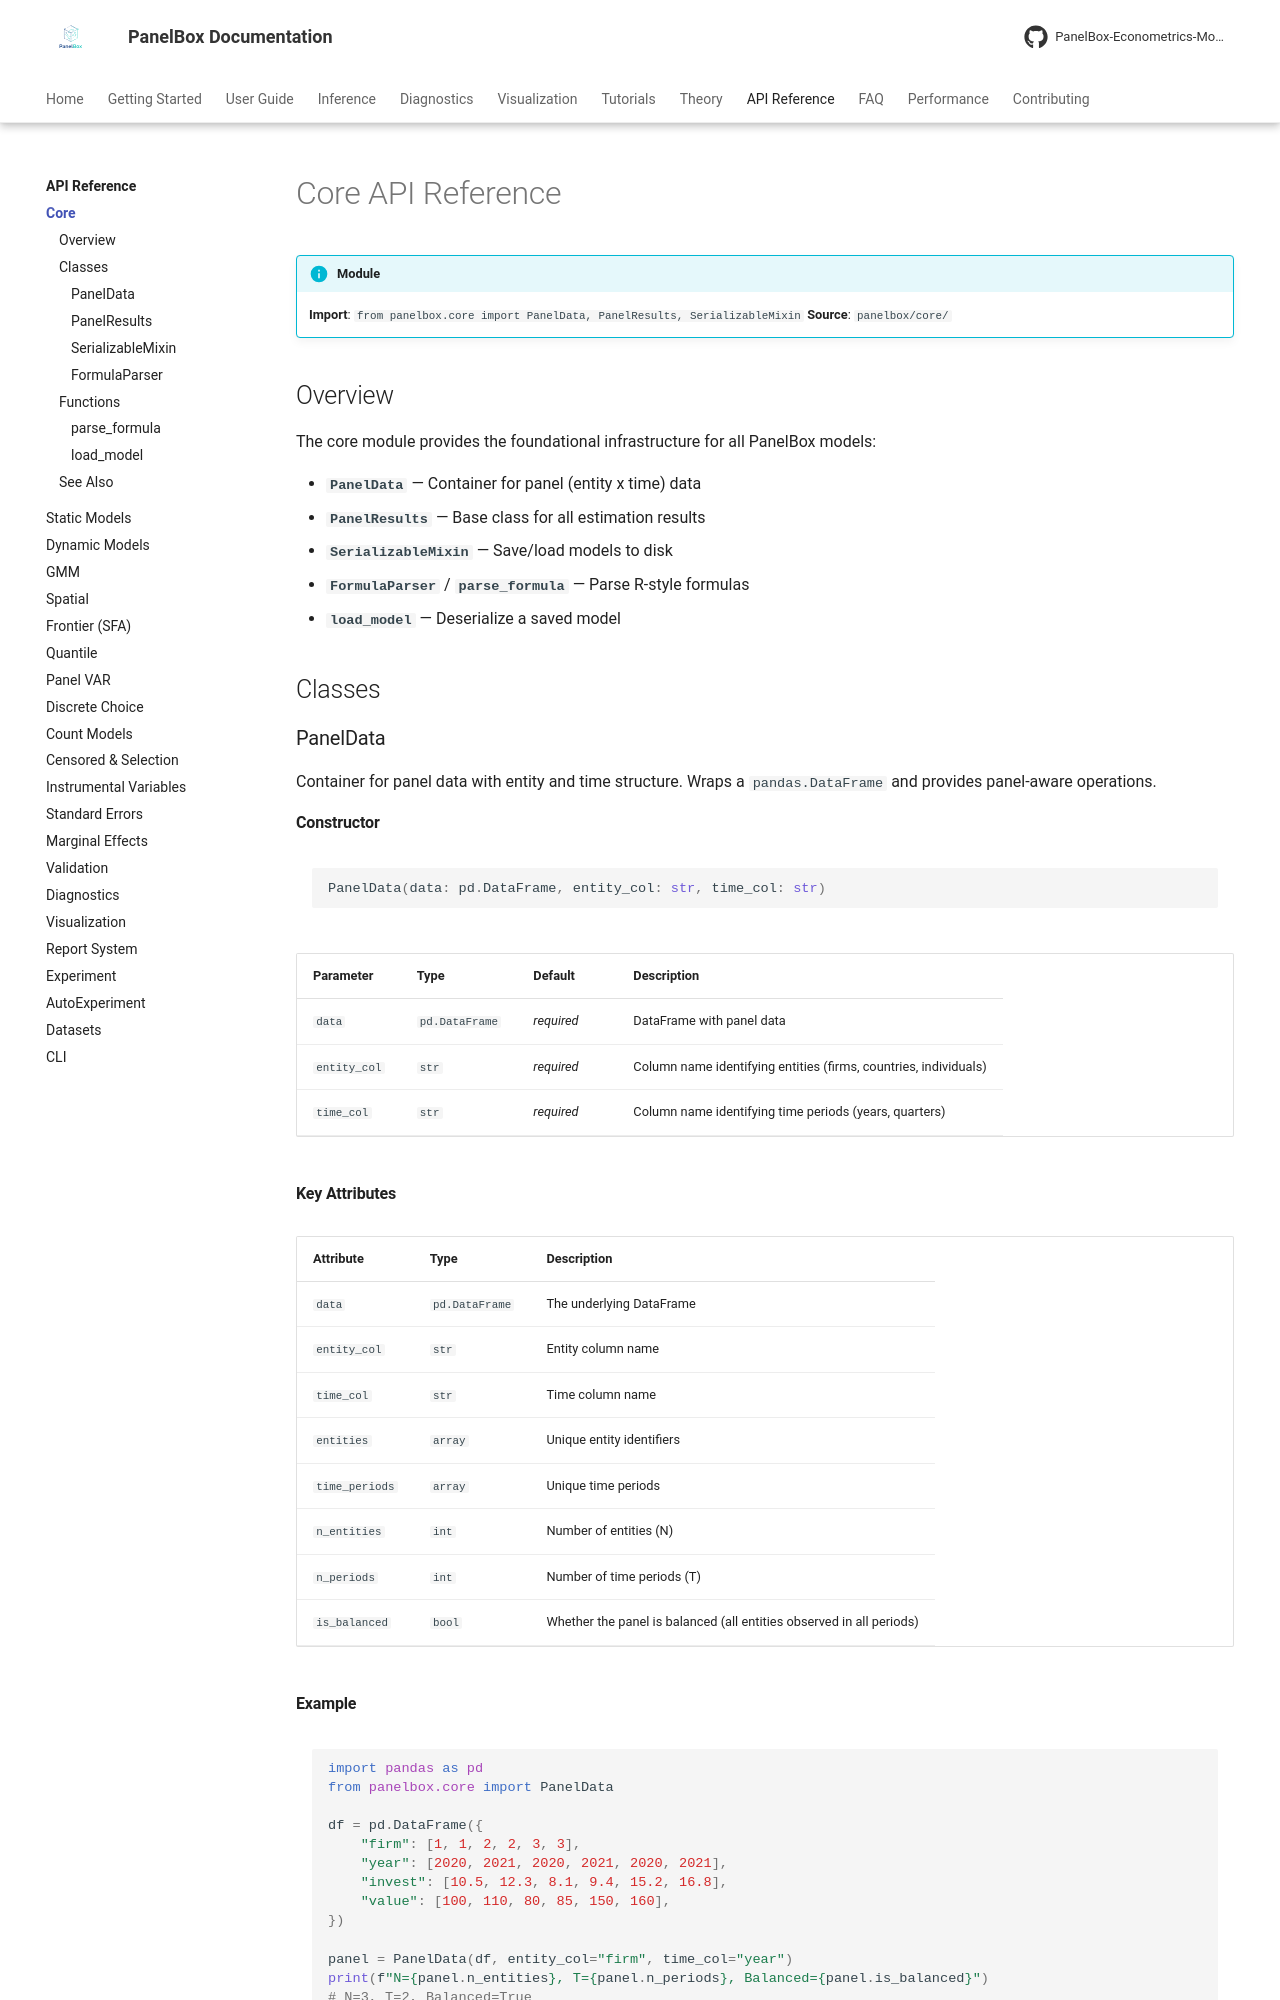

repository: PanelBox-Econometrics-Model/panelbox · page: api/core/index.html · generator: mkdocs

---
title: "Core API"
description: "API reference for panelbox.core — PanelData, PanelResults, serialization, and formula parsing"
---

# Core API Reference

!!! info "Module"
    **Import**: `from panelbox.core import PanelData, PanelResults, SerializableMixin`
    **Source**: `panelbox/core/`

## Overview

The core module provides the foundational infrastructure for all PanelBox models:

- **`PanelData`** — Container for panel (entity x time) data
- **`PanelResults`** — Base class for all estimation results
- **`SerializableMixin`** — Save/load models to disk
- **`FormulaParser`** / **`parse_formula`** — Parse R-style formulas
- **`load_model`** — Deserialize a saved model

## Classes

### PanelData

Container for panel data with entity and time structure. Wraps a `pandas.DataFrame` and provides panel-aware operations.

#### Constructor

```python
PanelData(data: pd.DataFrame, entity_col: str, time_col: str)
```

| Parameter | Type | Default | Description |
|-----------|------|---------|-------------|
| `data` | `pd.DataFrame` | *required* | DataFrame with panel data |
| `entity_col` | `str` | *required* | Column name identifying entities (firms, countries, individuals) |
| `time_col` | `str` | *required* | Column name identifying time periods (years, quarters) |

#### Key Attributes

| Attribute | Type | Description |
|-----------|------|-------------|
| `data` | `pd.DataFrame` | The underlying DataFrame |
| `entity_col` | `str` | Entity column name |
| `time_col` | `str` | Time column name |
| `entities` | `array` | Unique entity identifiers |
| `time_periods` | `array` | Unique time periods |
| `n_entities` | `int` | Number of entities (N) |
| `n_periods` | `int` | Number of time periods (T) |
| `is_balanced` | `bool` | Whether the panel is balanced (all entities observed in all periods) |
